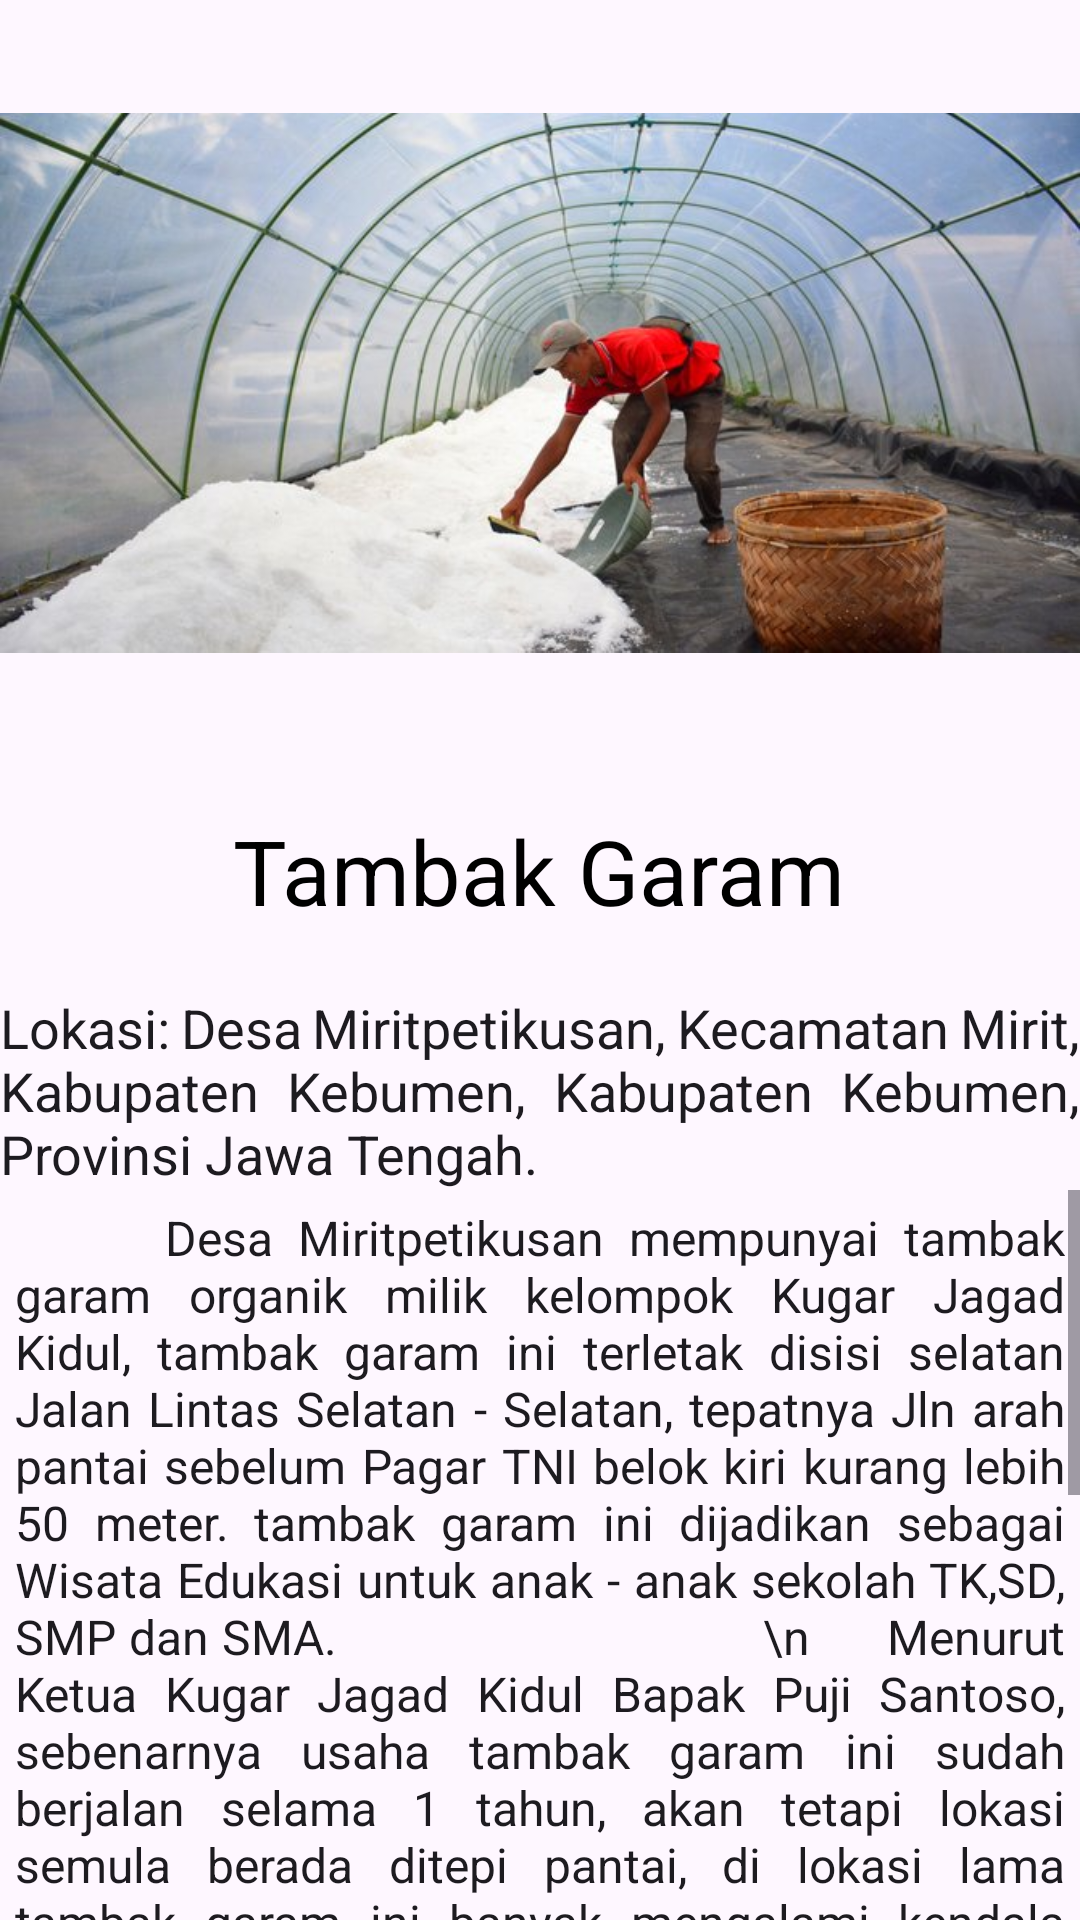

Reconstruct the res/layout file that produces this screen, plus the resources it refers to.
<!-- AndroidManifest.xml: application theme Theme.VisitKebumen -->
<!-- res/layout/activity_tambak_garam.xml -->
<?xml version="1.0" encoding="utf-8"?>
<LinearLayout xmlns:android="http://schemas.android.com/apk/res/android"
    xmlns:app="http://schemas.android.com/apk/res-auto"
    xmlns:tools="http://schemas.android.com/tools"
    android:layout_width="match_parent"
    android:layout_height="match_parent"
    android:orientation="vertical"
    tools:context=".TambakGaram">

    <ImageView
        android:id="@+id/TambakGaram"
        android:layout_width="match_parent"
        android:layout_height="250dp"
        android:paddingTop="5dp"
        app:srcCompat="@drawable/garam2" />

    <TextView
        android:id="@+id/textView"
        android:layout_width="wrap_content"
        android:layout_height="wrap_content"
        android:layout_gravity="center"
        android:padding="20dp"
        android:textColor="#000000"
        android:textAppearance="@style/TextAppearance.AppCompat.Body1"
        android:textSize="30dp"
        android:text="Tambak Garam" />

    <TextView
        android:id="@+id/lokasi"
        android:layout_width="wrap_content"
        android:layout_height="wrap_content"
        android:textAppearance="@style/TextAppearance.AppCompat.Body1"
        android:textSize="18dp"
        android:justificationMode="inter_word"
        android:text="Lokasi: Desa Miritpetikusan, Kecamatan Mirit, Kabupaten Kebumen, Kabupaten Kebumen, Provinsi Jawa Tengah. " />

    <ScrollView
        android:layout_width="wrap_content"
        android:layout_height="wrap_content">

        <TextView
            android:id="@+id/textView4"
            android:layout_width="wrap_content"
            android:layout_height="wrap_content"
            android:padding="5dp"
            android:textAppearance="@style/TextAppearance.AppCompat.Body1"
            android:justificationMode="inter_word"
            android:textSize="16dp"
            android:text="      Desa Miritpetikusan mempunyai tambak garam organik milik kelompok Kugar Jagad Kidul, tambak garam ini terletak disisi selatan Jalan Lintas Selatan - Selatan, tepatnya Jln arah pantai sebelum Pagar TNI belok kiri kurang lebih 50 meter. tambak garam ini dijadikan sebagai Wisata Edukasi untuk anak - anak sekolah TK,SD, SMP dan SMA.
                                \n      Menurut Ketua Kugar Jagad Kidul Bapak Puji Santoso, sebenarnya usaha tambak garam ini sudah berjalan selama 1 tahun, akan tetapi lokasi semula berada ditepi pantai, di lokasi lama tambak garam ini banyak mengalami kendala diantaranya ada nya gelombang pasang yang memicu abrasi pantai yang melenyapkan 4 Tunnel Garam, sehingga produksi sempat terhenti.
                                \n      Untuk wisata edukasi ini Kelompok tidak memungut biaya, akan tetapi setiap anak diwajibkan membeli produk garam yang sudah dikemas seharga Rp 5.000,- . Para Siswa nantinya akan dijelaskan proses pembuatan garam dengan sistem Tunnel ini oleh Anggota Kelompok ataupun Oleh Ketua Kelompok sendiri.
                                \n      Berbagai aktivitas wisata bisa kamu lakukan di sini, banyak peninggalan kolonial dan permainan di sekitar wilayah benteng apalagi wisata edukasi tentang sejarah penjajahan. Untuk masuk kamu hanya perlu membayar uang tiket sebesar Rp. 25.000. Buka setiap hari mulai dari Pk. 08.00 sampai dengan Pk. 17.00 WIB." />




    </ScrollView>

</LinearLayout>
<!-- resources referenced by this layout -->
<resources>
  <!-- drawable garam2: jpg bitmap (drawable, 49879 bytes) -->
  <style name="Theme.VisitKebumen" parent="Base.Theme.VisitKebumen" />
  <style name="Base.Theme.VisitKebumen" parent="Theme.Material3.DayNight.NoActionBar">
          
          
      </style>
</resources>
